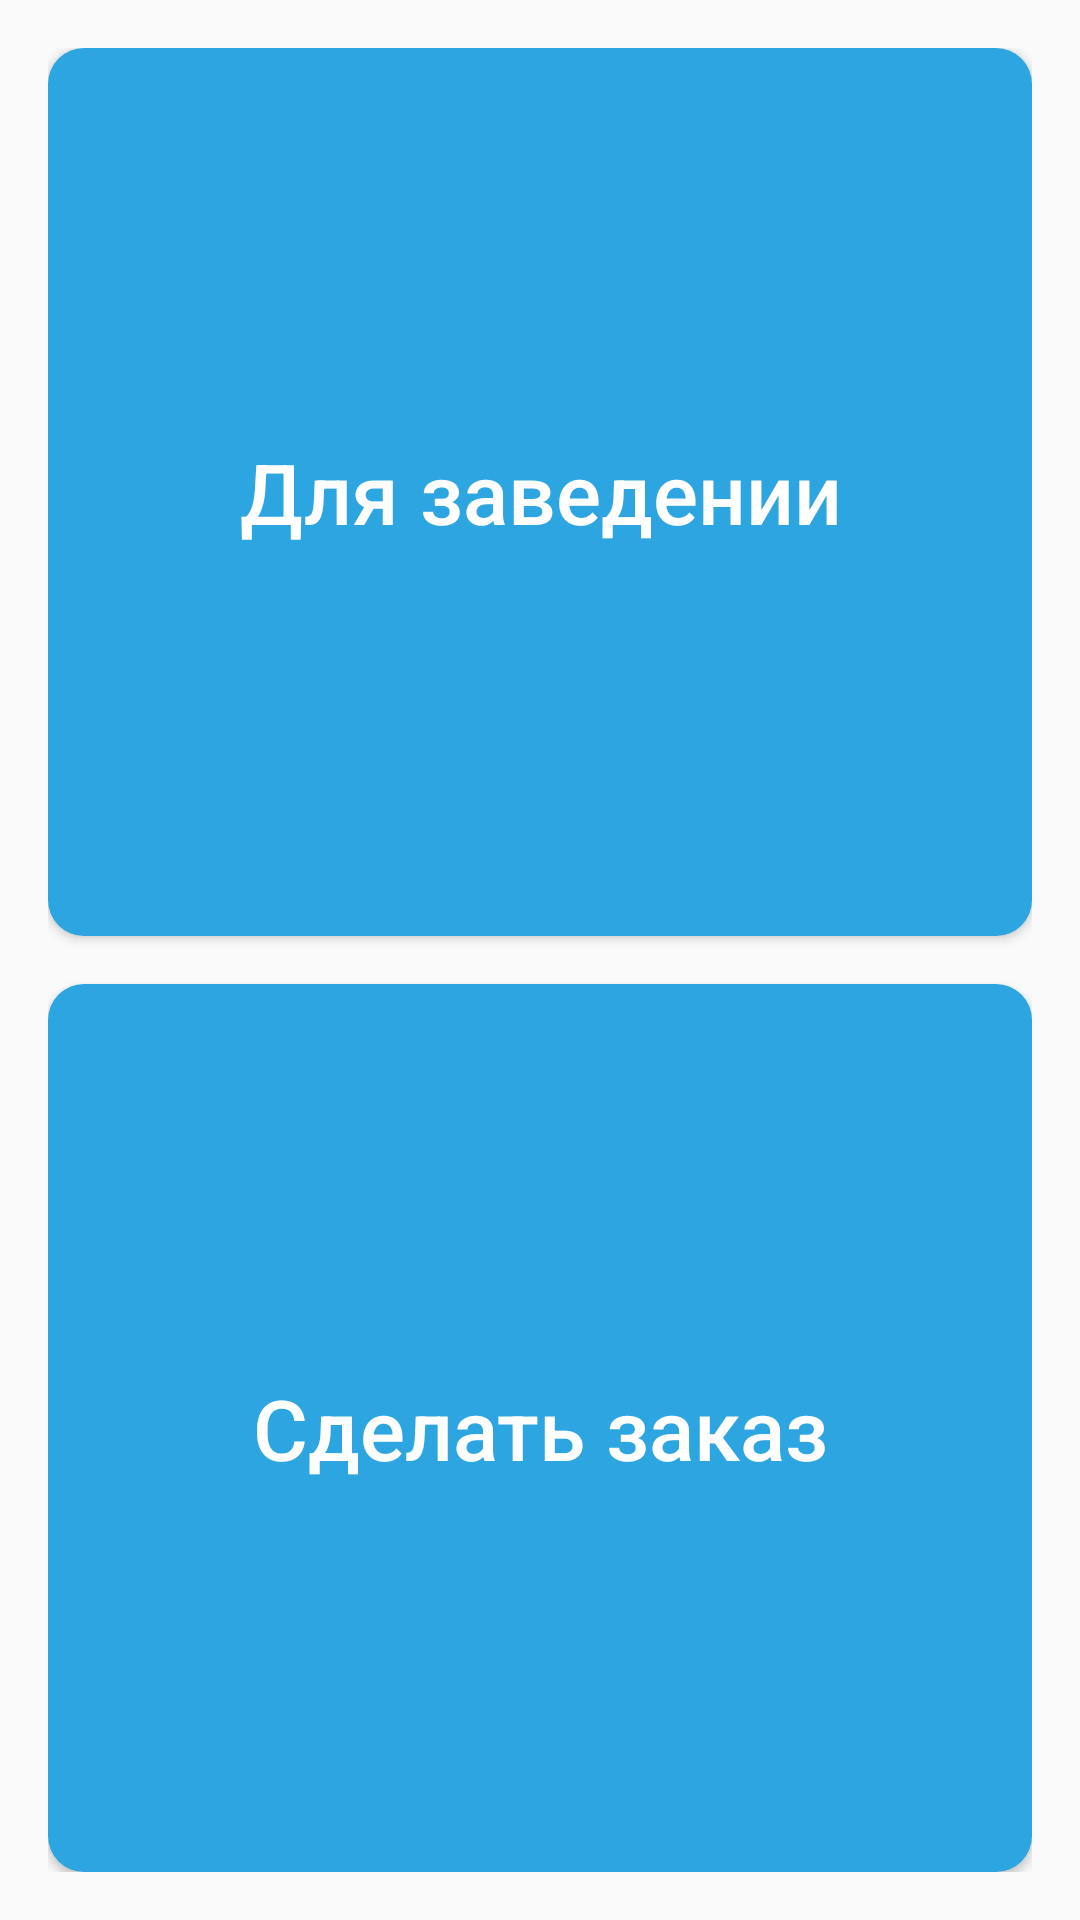

Write the Android layout XML for this screen, with the resource values it uses.
<!-- AndroidManifest.xml: application theme AppTheme -->
<!-- res/layout/activity_main.xml -->
<?xml version="1.0" encoding="utf-8"?>
<androidx.constraintlayout.widget.ConstraintLayout xmlns:android="http://schemas.android.com/apk/res/android"
    xmlns:app="http://schemas.android.com/apk/res-auto"
    xmlns:tools="http://schemas.android.com/tools"
    android:layout_width="match_parent"
    android:layout_height="match_parent">

    <LinearLayout
        android:layout_width="0dp"
        android:layout_height="0dp"
        android:orientation="vertical"
        android:padding="16dp"
        android:weightSum="2"
        app:layout_constraintBottom_toBottomOf="parent"
        app:layout_constraintLeft_toLeftOf="parent"
        app:layout_constraintRight_toRightOf="parent"
        app:layout_constraintTop_toTopOf="parent">

        <Button
            android:id="@+id/adminBtn"
            android:layout_width="match_parent"
            android:layout_height="match_parent"
            android:layout_marginBottom="8dp"
            android:layout_weight="1"
            android:background="@drawable/back_btn"
            android:gravity="center"
            android:text="Для заведении"
            android:textAllCaps="false"
            android:textColor="@color/white"
            android:textSize="28sp" />

        <Button
            android:id="@+id/clientBtn"
            android:layout_width="match_parent"
            android:layout_height="match_parent"
            android:layout_marginTop="8dp"
            android:layout_weight="1"
            android:background="@drawable/back_btn"
            android:gravity="center"
            android:text="Сделать заказ"
            android:textAllCaps="false"
            android:textColor="@color/white"
            android:textSize="28sp" />

    </LinearLayout>

</androidx.constraintlayout.widget.ConstraintLayout>
<!-- resources referenced by this layout -->
<resources>
  <color name="white">#FFFFFFFF</color>
  <!-- drawable back_btn (drawable) -->
  <?xml version="1.0" encoding="UTF-8"?>
  <shape xmlns:android="http://schemas.android.com/apk/res/android">
      <solid android:color="@color/blue" />
      <corners android:radius="12dp" />
  </shape>
  <style name="AppTheme" parent="Theme.AppCompat.Light.NoActionBar">
          <item name="colorPrimary">@color/blue</item>
          <item name="colorPrimaryDark">@color/grey</item>
          <item name="colorAccent">@color/blue</item>
      </style>
  <color name="blue">#2da5e1</color>
  <color name="grey">#eaebec</color>
</resources>
